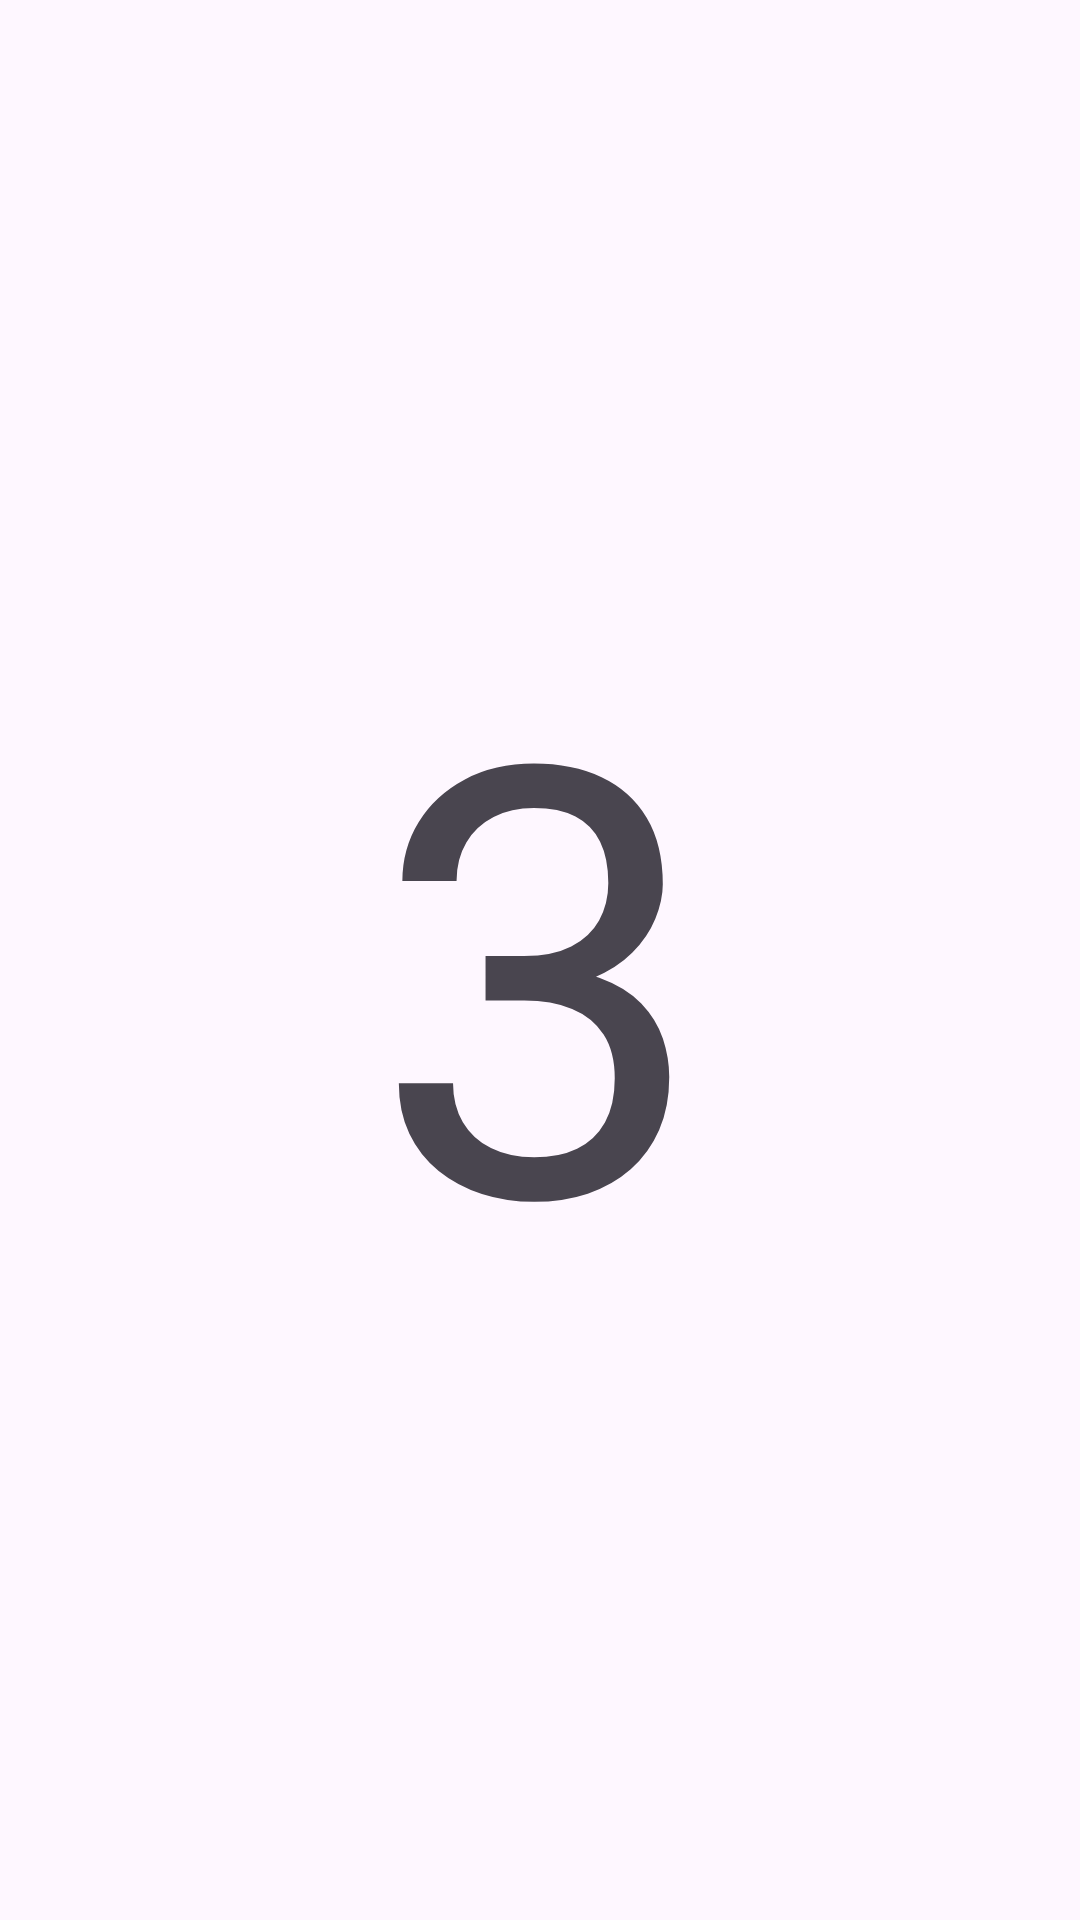

Reconstruct the res/layout file that produces this screen, plus the resources it refers to.
<!-- AndroidManifest.xml: application theme Theme.ButtonNavigate -->
<!-- res/layout/fragment_mthird.xml -->
<?xml version="1.0" encoding="utf-8"?>
<androidx.constraintlayout.widget.ConstraintLayout xmlns:android="http://schemas.android.com/apk/res/android"
                                                   xmlns:app="http://schemas.android.com/apk/res-auto"
                                                   xmlns:tools="http://schemas.android.com/tools"
                                                   android:layout_width="match_parent"
                                                   android:layout_height="match_parent"
                                                   tools:context=".mthird" android:id="@+id/frameLayout3">

    
    <TextView
            android:layout_width="wrap_content"
            android:layout_height="wrap_content"
            android:text="3"
            android:textSize="200dp"
            android:id="@+id/textView3" app:layout_constraintEnd_toEndOf="parent"
            app:layout_constraintTop_toTopOf="parent" app:layout_constraintStart_toStartOf="parent"
            app:layout_constraintBottom_toBottomOf="parent"/>

</androidx.constraintlayout.widget.ConstraintLayout>
<!-- resources referenced by this layout -->
<resources>
  <style name="Theme.ButtonNavigate" parent="Base.Theme.ButtonNavigate" />
  <style name="Base.Theme.ButtonNavigate" parent="Theme.Material3.DayNight.NoActionBar">
          
          
      </style>
</resources>
